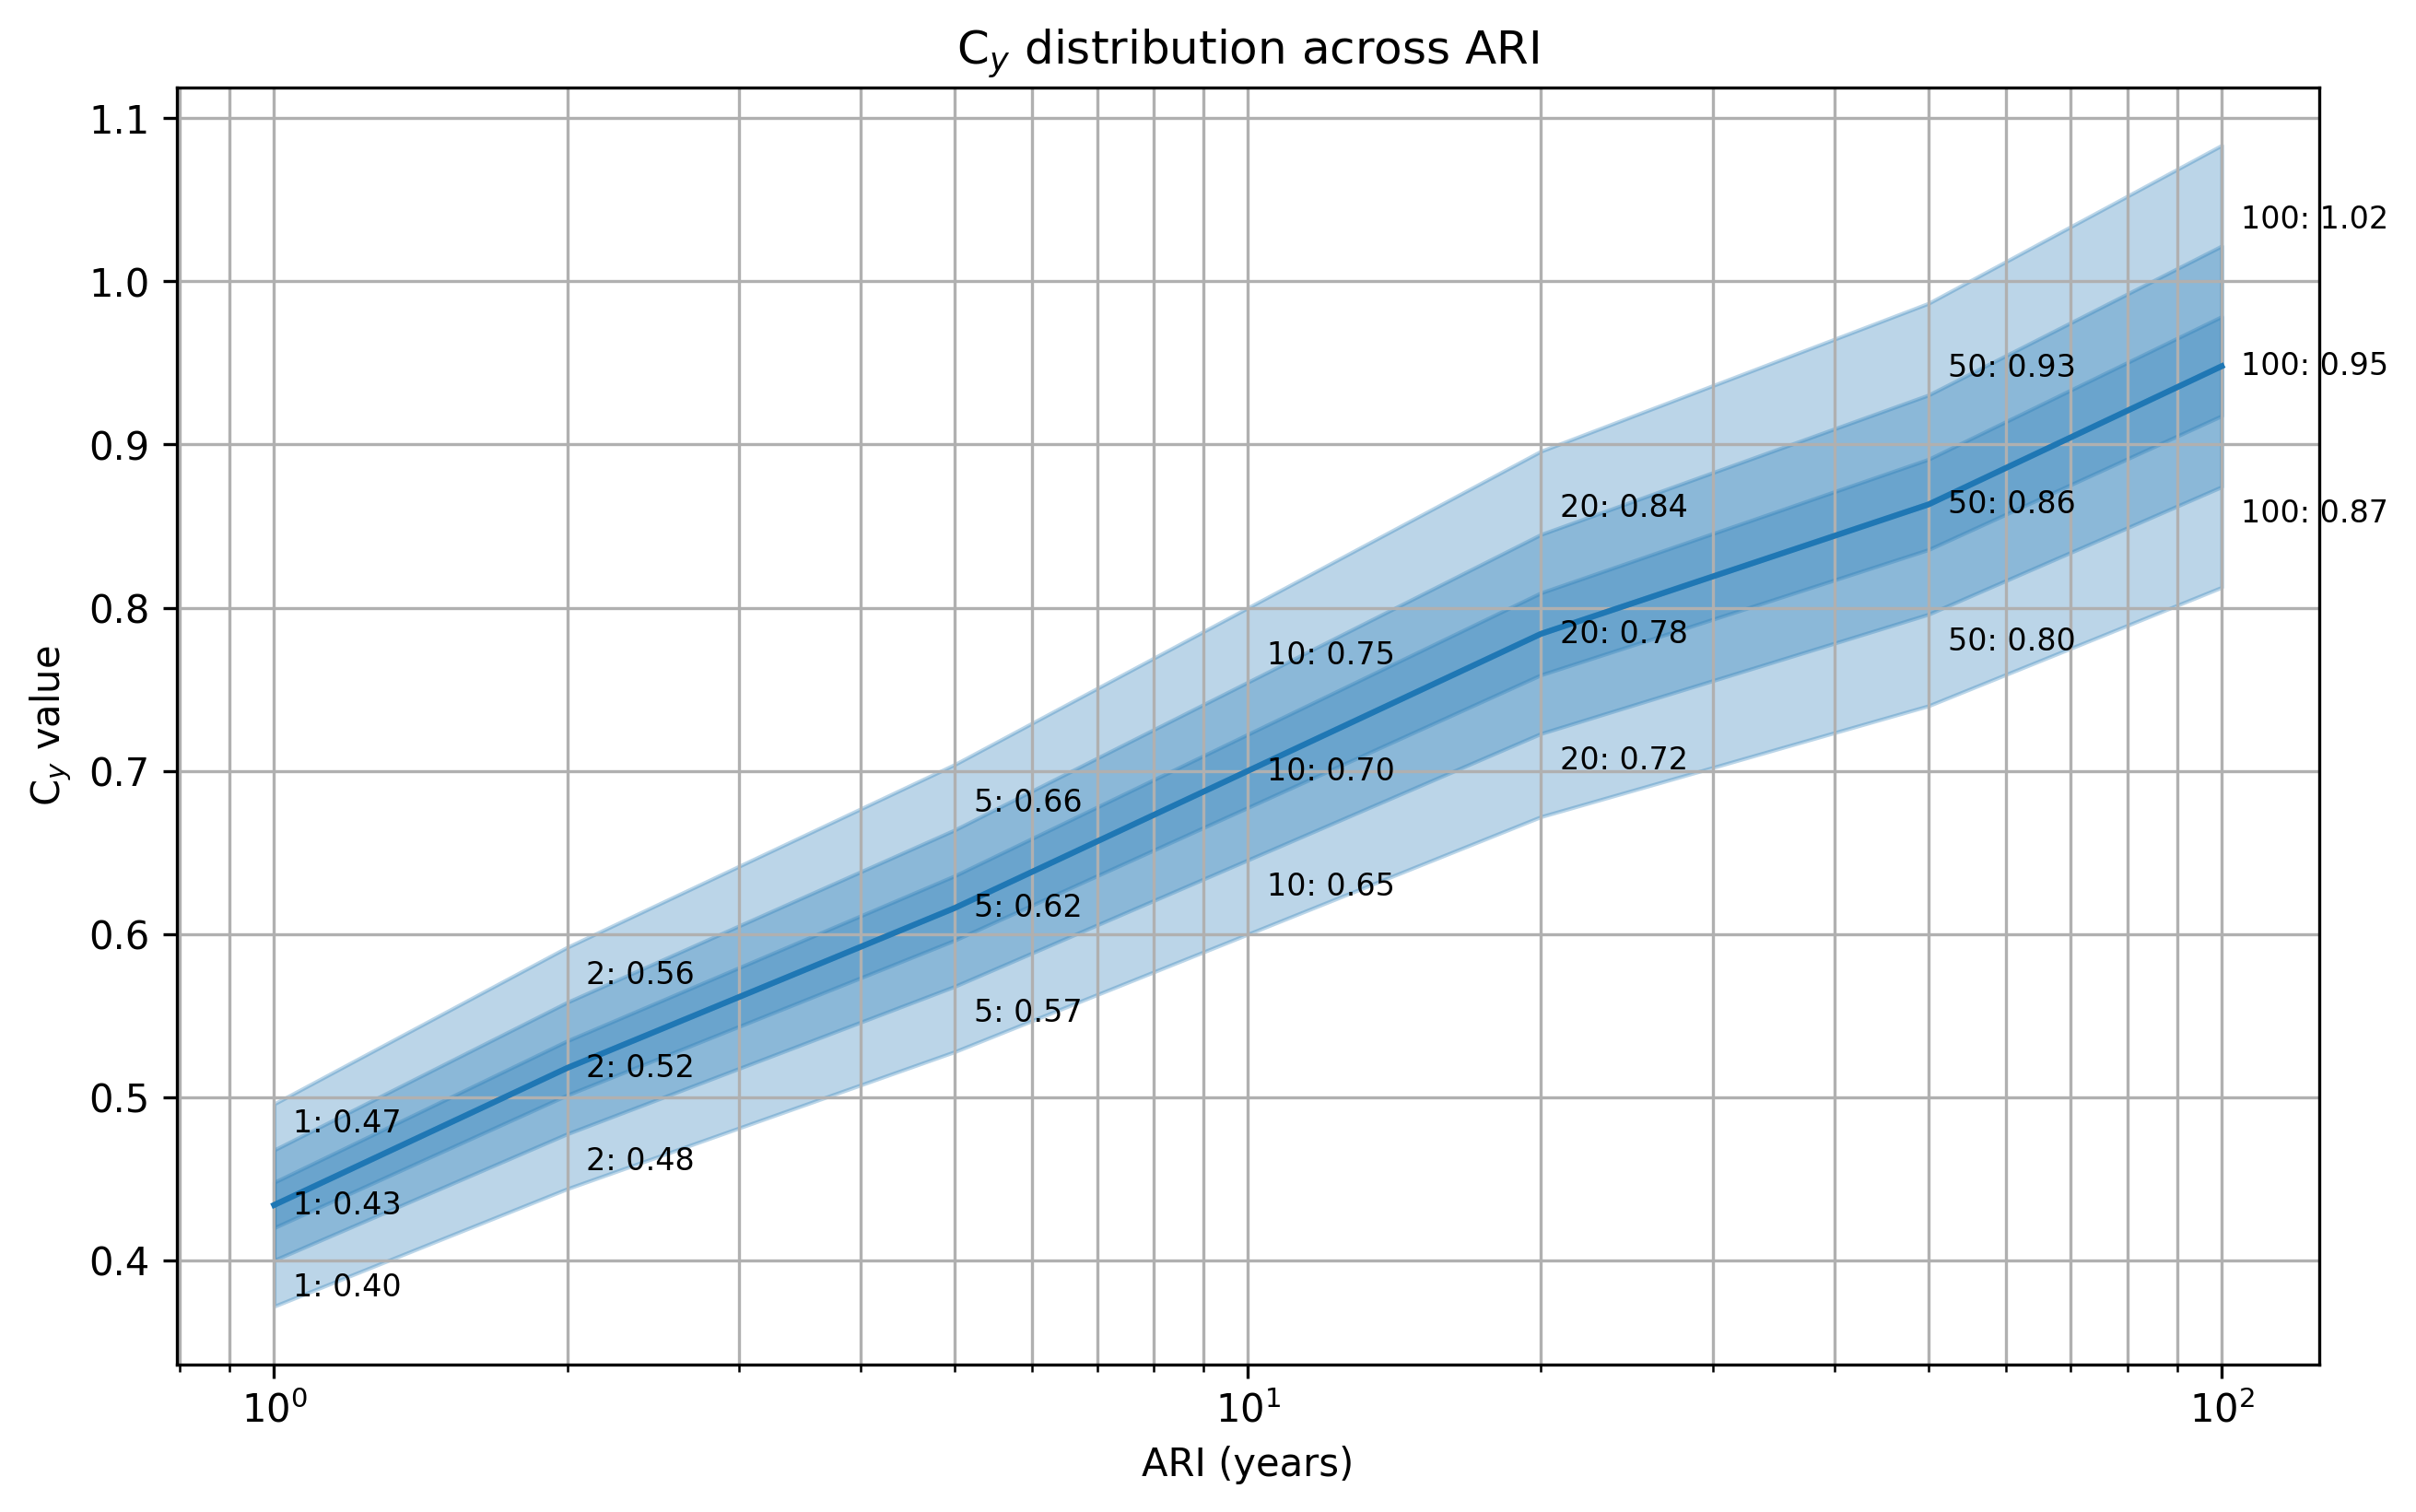

The file beside this chart, header and first rows:
, 1, 2, 5, 10, 20, 50, 100
count, 997276, 997276, 997276, 997276, 997276, 997276, 997276
mean, 0.434, 0.518, 0.616, 0.7, 0.784, 0.8633, 0.948
std, 0.02041, 0.02436, 0.02896, 0.03291, 0.03686, 0.04059, 0.04457
min, 0.372, 0.444, 0.528, 0.6, 0.672, 0.74, 0.8125
5%, 0.4002, 0.4777, 0.568, 0.6455, 0.723, 0.7961, 0.8742
25%, 0.4201, 0.5014, 0.5963, 0.6776, 0.7589, 0.8357, 0.9177
50%, 0.434, 0.518, 0.616, 0.7001, 0.7841, 0.8633, 0.948
75%, 0.448, 0.5347, 0.6358, 0.7225, 0.8092, 0.891, 0.9784
95%, 0.4678, 0.5583, 0.6639, 0.7544, 0.845, 0.9304, 1.022
max, 0.496, 0.592, 0.704, 0.8, 0.896, 0.9866, 1.083
